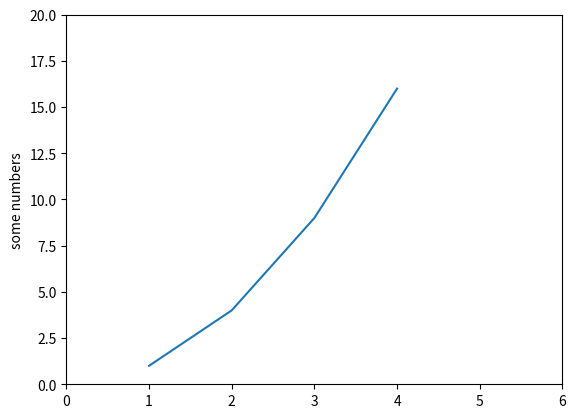

This figure's Python source:
import matplotlib.pyplot as plt
plt.plot([1, 2, 3, 4], [1, 4, 9, 16])
plt.ylabel('some numbers')
plt.axis([0, 6, 0, 20])
plt.show()